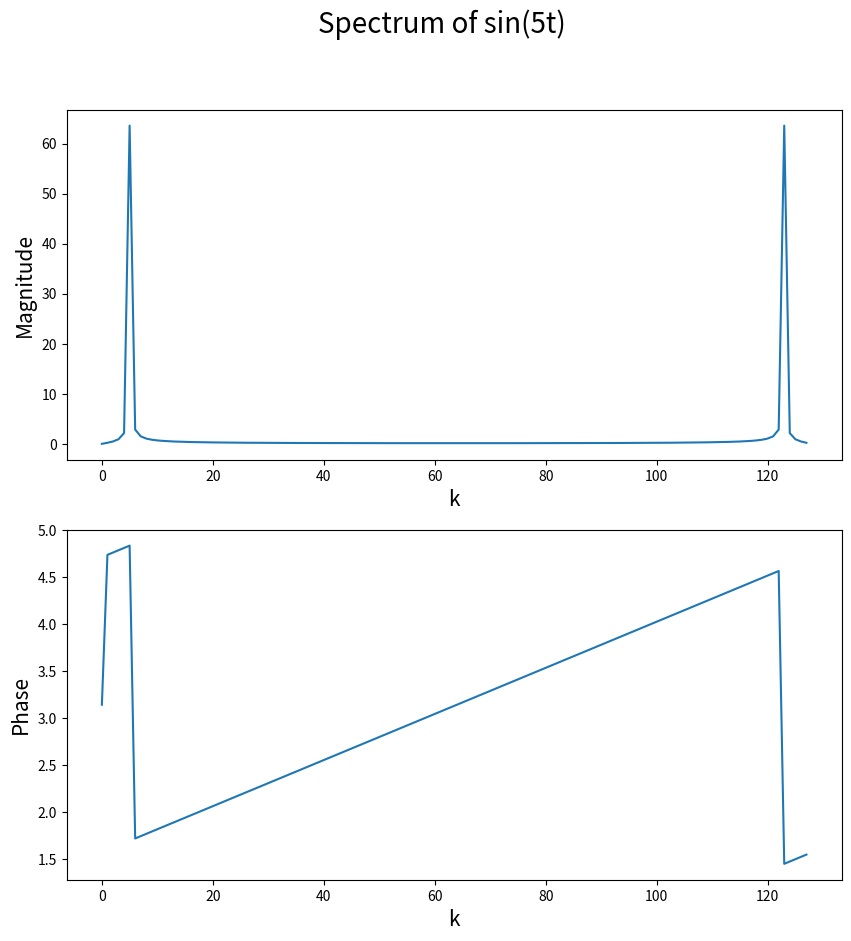
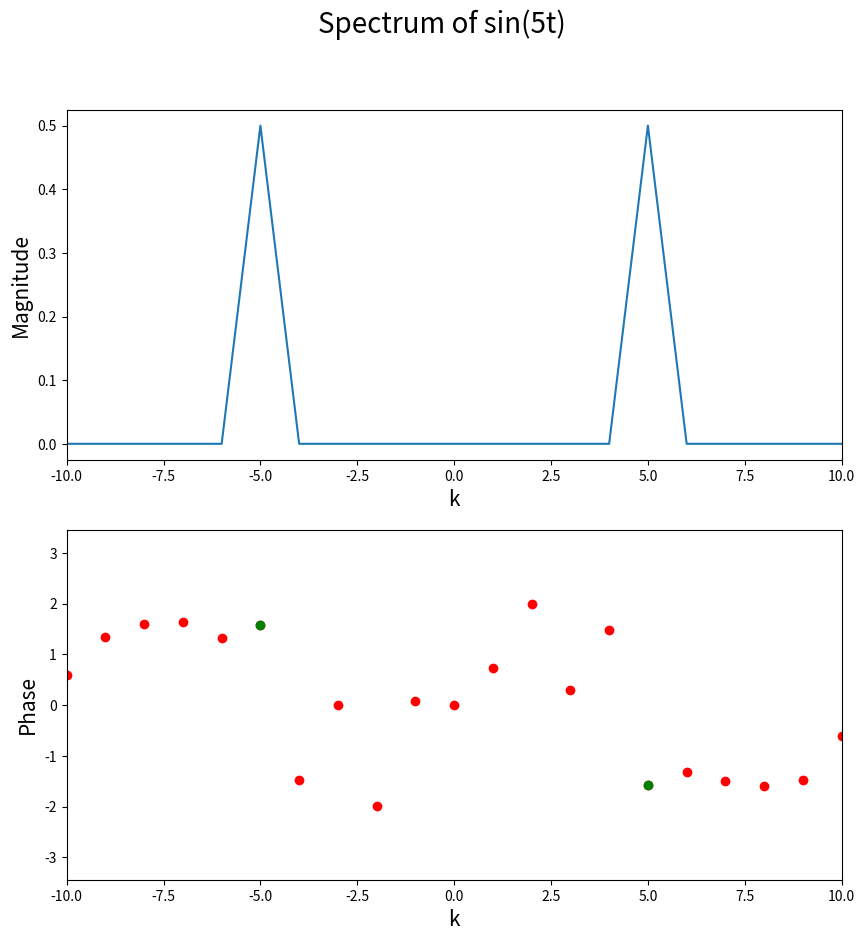
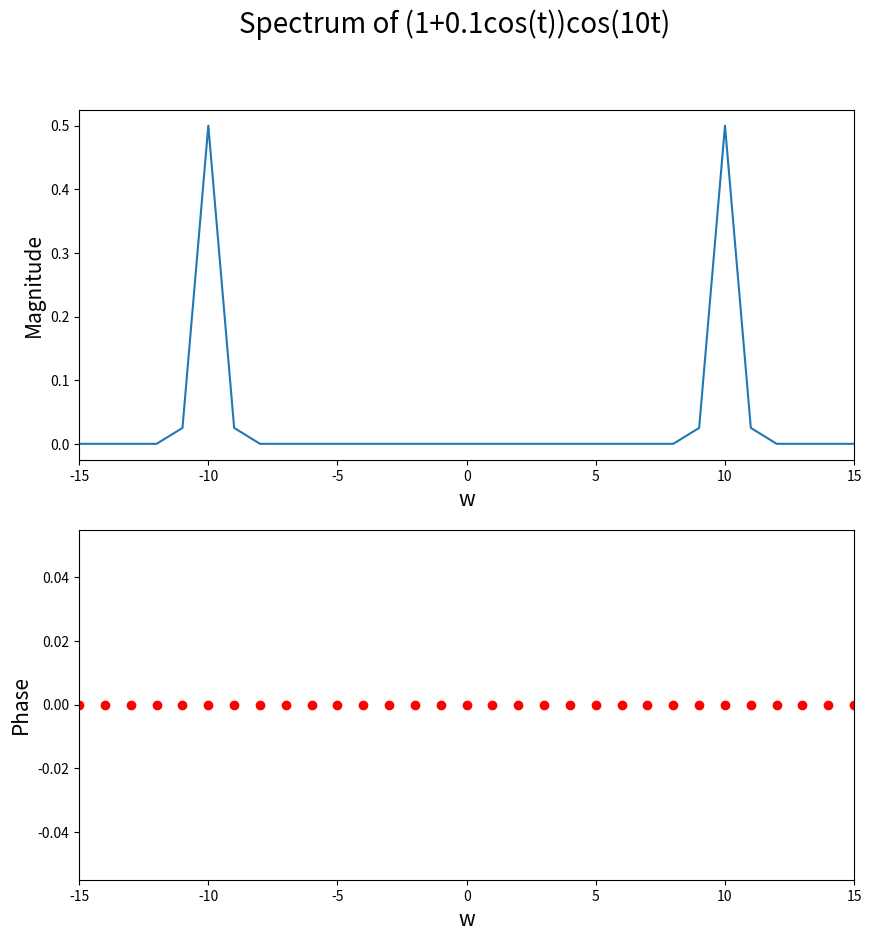
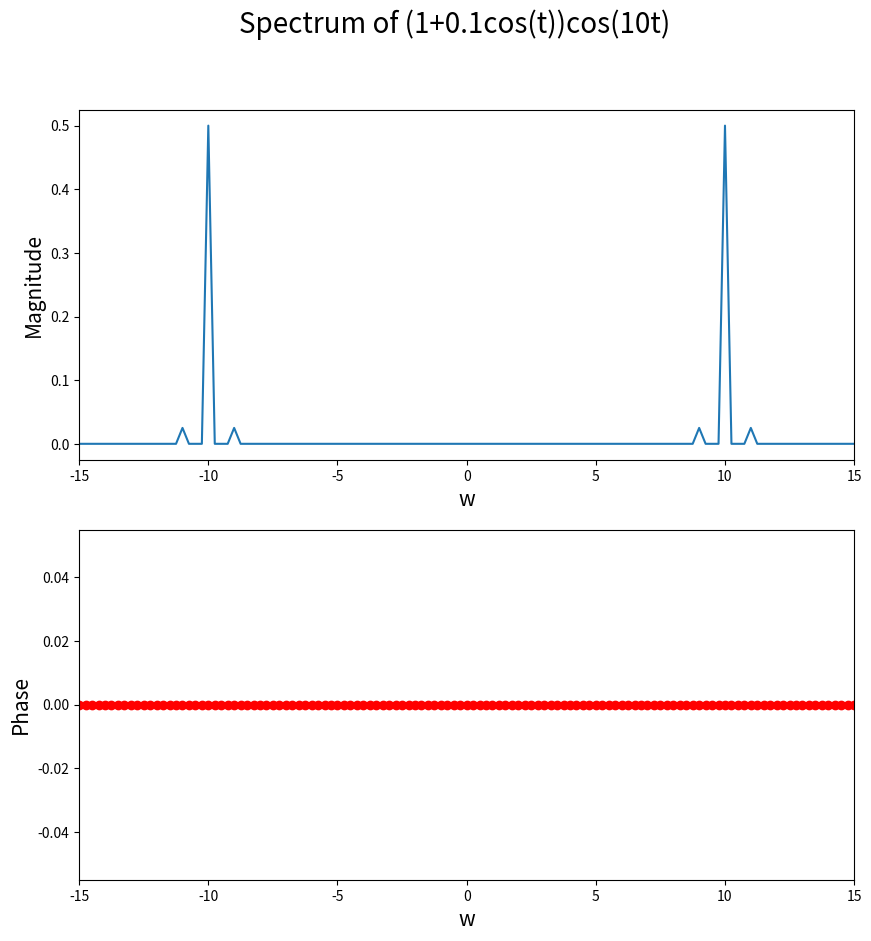
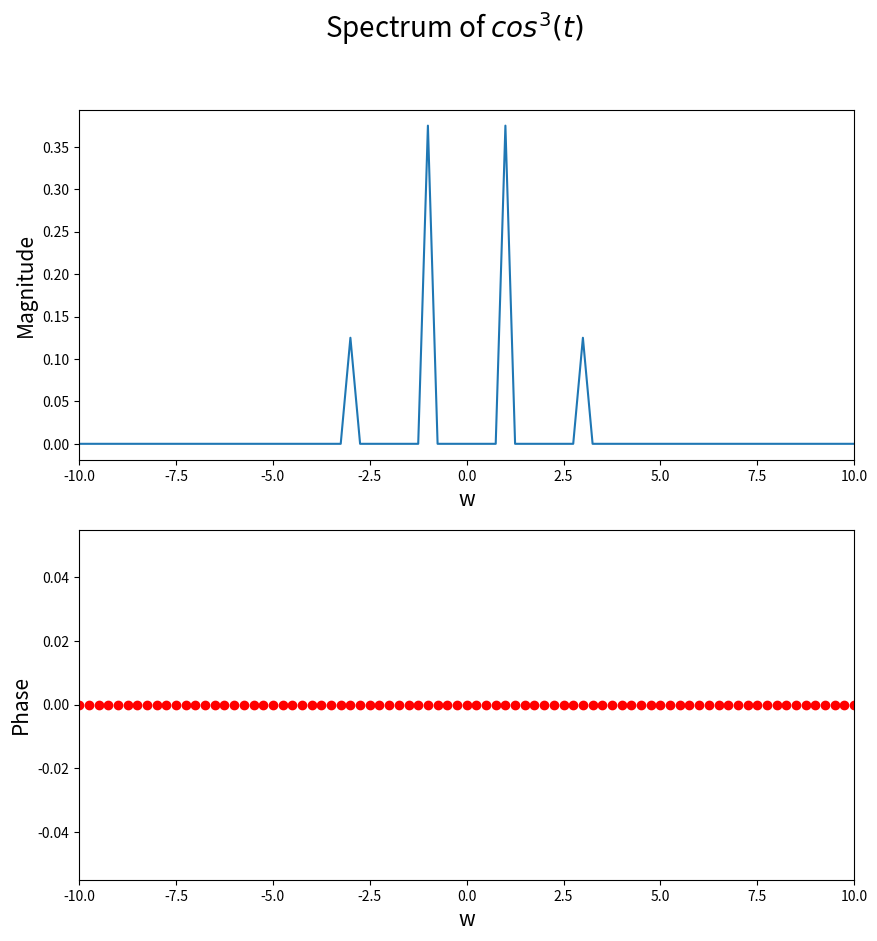
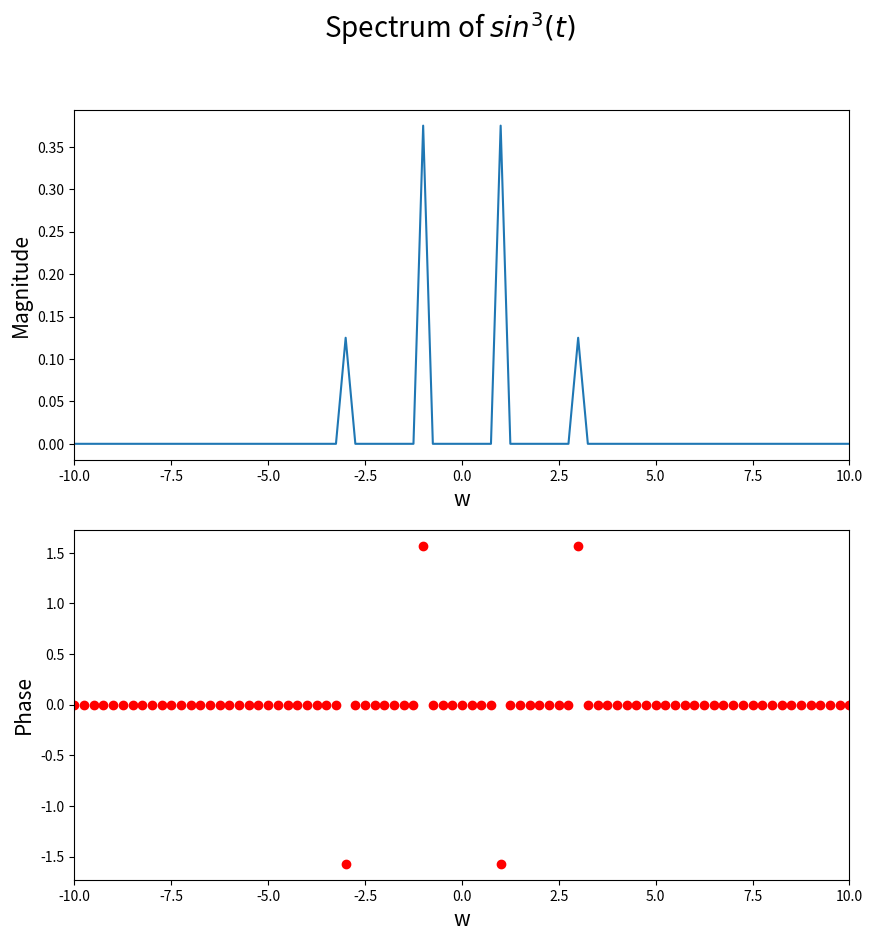
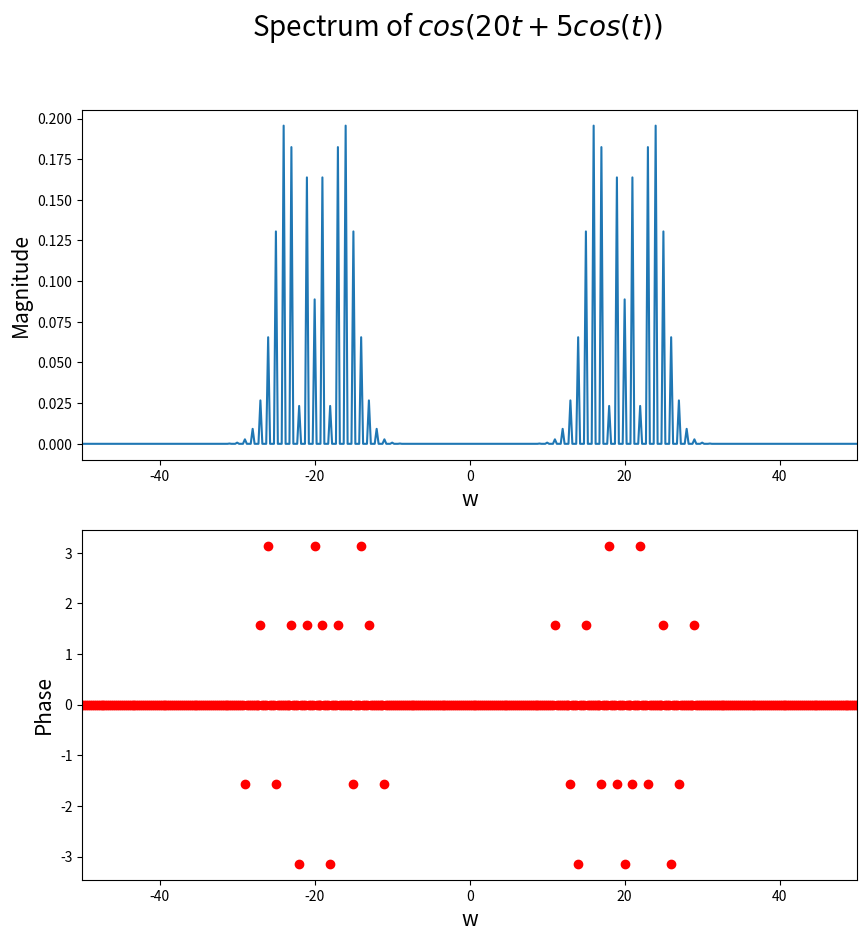
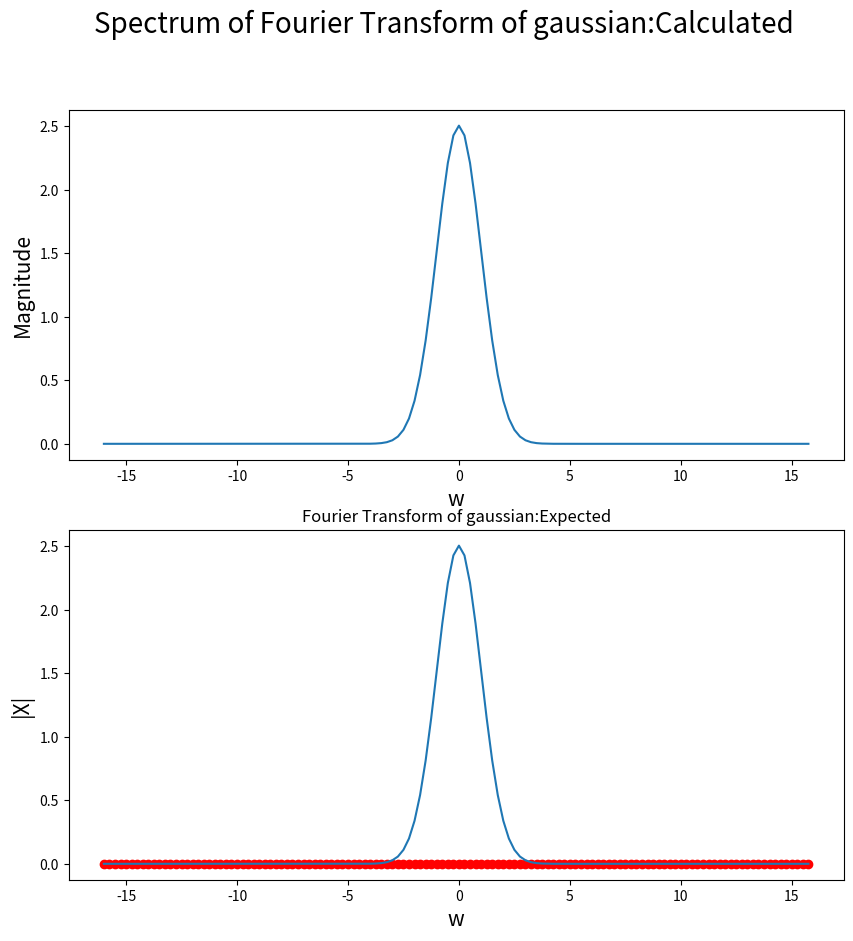

Source code (Python) for these figures, in order:
'''
    ASSIGNMENT-8
[redacted]
[redacted]
'''
import numpy as np
import matplotlib.pyplot as plt

#Question 1: Working out examples-

#FFT of a random sequence:
x = np.random.rand(8)
X = np.fft.fft(x)
y = np.fft.ifft(X)
print(np.c_[x,y])
print(np.abs(x-y).max())

#FFT of sin(5t):

N = 128
t = np.linspace(0, 2*np.pi, N)
x = np.sin(5*t)

X = np.fft.fft(x)
fig, ax = plt.subplots(2,1,figsize=(10,10))
ax[0].plot(np.abs(X))
ax[0].set_xlabel('k', size=15)
ax[0].set_ylabel('Magnitude', size=15)
ax[1].plot(np.unwrap(np.angle(X)))
ax[1].set_xlabel('k',size=15)
ax[1].set_ylabel('Phase',size=15)
fig.suptitle('Spectrum of sin(5t)',size=20)
fig.savefig('sin5t_1.png')
plt.show()


N = 128
t = np.linspace(0,2*np.pi,N+1)
t = t[:-1]
x = np.sin(5*t)
X = (1/N)*np.fft.fftshift(np.fft.fft(x))
w = np.linspace(-N/2,N/2,N+1)[:-1]
fig, ax = plt.subplots(2,1,figsize=(10,10))

ax[0].plot(w, np.abs(X))
ax[0].set_xlabel('k', size=15)
ax[0].set_ylabel('Magnitude', size=15)
ax[0].set_xlim([-10,10])

ax[1].plot(w, np.angle(X),'ro')
ii = np.where(np.abs(X)>1e-3)
ax[1].plot(w[ii], np.angle(X[ii]),'go')
ax[1].set_xlabel('k',size=15)
ax[1].set_ylabel('Phase',size=15)
ax[1].set_xlim([-10,10])
fig.suptitle('Spectrum of sin(5t)',size=20)
fig.savefig('sin5t_2.png')
plt.show()

def fftcompute(x,Twindow):
    N = len(x)
    X = (1/N)*np.fft.fftshift(np.fft.fft(x))
    
    w_int = np.pi/Twindow
    w = w_int*np.linspace(-N,N,N+1)[:-1]
    return w, X

def fftplot(w,X,funcname,figtitle,tol,xlimit):
    
    fig, ax = plt.subplots(2,1,figsize=(10,10))
    
    mag = np.abs(X)
    
    ax[0].plot(w, mag)
    ax[0].set_xlabel('w', size=15)
    ax[0].set_ylabel('Magnitude', size=15)
    if(xlimit!=None):
        ax[0].set_xlim(xlimit)
    
    phase = np.angle(X)
    phase[np.where(mag<tol)]=0
    phase[np.where(np.abs(phase)<tol)]=0
    ax[1].plot(w, phase,'ro')
    ax[1].set_xlabel('w',size=15)
    ax[1].set_ylabel('Phase',size=15)
    if(xlimit!=None):
        ax[1].set_xlim(xlimit)
    fig.suptitle('Spectrum of '+funcname,size=20)
    fig.savefig(figtitle+'.png')
    plt.show()
    
N = 128
t = np.linspace(0,2*np.pi,N+1)[:-1]
x = np.cos(10*t)+0.1*np.cos(10*t)*np.cos(t)
w, X = fftcompute(x,2*np.pi)
fftplot(w,X,'(1+0.1cos(t))cos(10t)','am1',1e-3,[-15,15])

N = 512
beg = -4*np.pi
end = 4*np.pi
Twind = end-beg
t = np.linspace(beg,end,N+1)[:-1]
x = np.cos(10*t)+0.1*np.cos(10*t)*np.cos(t)
w, X = fftcompute(x,Twind)
fftplot(w,X,'(1+0.1cos(t))cos(10t)','am2',1e-3,[-15,15])

x1 = (np.cos(t))**3
x2 = (np.sin(t))**3

w, X = fftcompute(x1, Twind)
fftplot(w,X,r'$cos^{3}(t)$','coscubed',1e-3,[-10,10])

w, X = fftcompute(x2, Twind)
fftplot(w,X,r'$sin^{3}(t)$','sincubed',1e-3,[-10,10])

x = np.cos(5*np.cos(t)+20*t)
w, X = fftcompute(x, Twind)
fftplot(w,X,r'$cos(20t+5cos(t))$','fm',1e-3,[-50,50])

T = 2*np.pi
N = 32
tol = 1e-6
err = 1+tol

t = np.linspace(-T/2,T/2,N+1)[:-1]
x = np.exp(-t**2/2)
Xold = (T/N)*np.fft.fft(np.fft.ifftshift(x))

while(err>tol):

    T = 2*T
    N = 2*N

    t = np.linspace(-T/2,T/2,N+1)[:-1]
    x = np.exp(-t**2/2)
    
    Xnew = (T/N)*(np.fft.fft(np.fft.ifftshift(x)))
    
    err = np.sum(np.abs(Xnew[::2]-Xold))
    
    Xold = Xnew

print(err)
w = np.linspace(-np.pi*N/T,np.pi*N/T,N+1)[:-1]
Xo = (np.sqrt(2*np.pi))*np.exp(-w**2/2)
Xnew = np.fft.fftshift(Xnew)
fftplot(w, Xnew, 'Fourier Transform of gaussian:Calculated','gaussian',1e-6,None)

plt.plot(w,np.sqrt(2*np.pi)*np.exp(-w**2/2))
plt.title('Fourier Transform of gaussian:Expected')
plt.xlabel('w')
plt.ylabel('|X|')
plt.savefig('gaussexp.png')
plt.show()